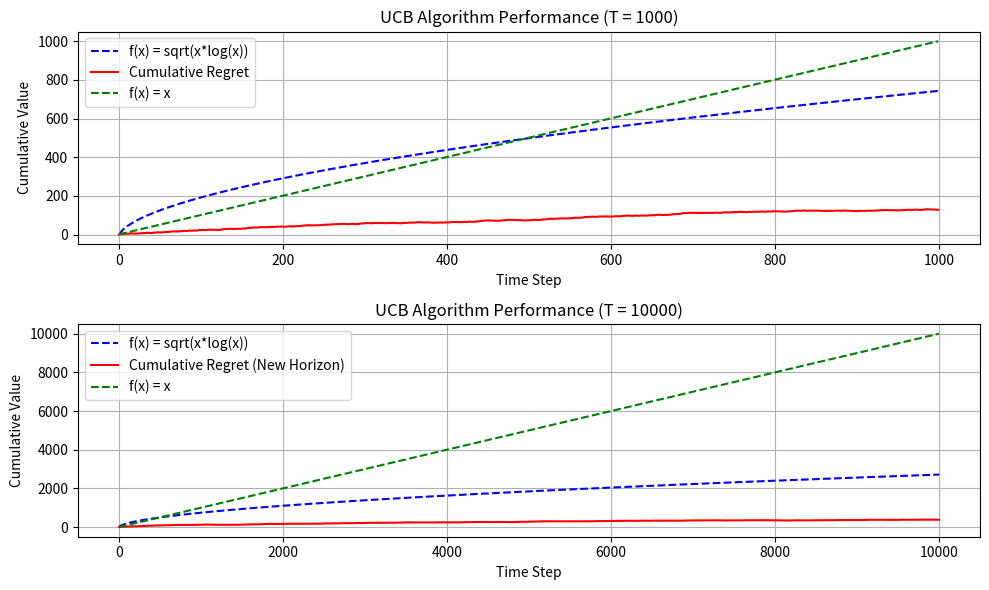

This chart was generated by the following Python code:
import math
import random
import matplotlib.pyplot as plt

# [redacted]
# adjusted to the exercise's characteristics
# https://kfoofw.github.io/bandit-theory-ucb-analysis/

# UCB algorithm class
# We keep track for the stats of each user type separately
# female over 25 
# male over 25 
# male/female under 25
class UCB():
    
    def __init__(self, counts_female, values_female, counts_male, 
                values_male, counts_kid, values_kid,counts_kid2, values_kids2 ):
        self.counts_female = counts_female
        self.values_female = values_female
        
        self.counts_male = counts_male      # Counts: Represent recorded times when arm was pulled
        self.values_male = values_male      # Values: Represent the known mean reward
        
        self.counts_kid = counts_kid
        self.values_kid = values_kid
    
        self.counts_kid2 = counts_kid2
        self.values_kids2 = values_kids2
        
        
    def initialize(self, n_arms):
        self.counts_female = [0 for _ in range(n_arms)]
        self.values_female = [0.0 for _ in range(n_arms)]
        
        self.counts_male = [0 for _ in range(n_arms)]
        self.values_male = [0.0 for _ in range(n_arms)]
        
        self.counts_kid = [0 for _ in range(n_arms)]
        self.values_kid = [0.0 for _ in range(n_arms)]
        
        self.counts_kid2 = [0 for _ in range(n_arms)]
        self.values_kid2 = [0.0 for _ in range(n_arms)]
        
    # UCB arm selection based on max of UCB reward of each arm
    def select_arm(self, user_type):
        if user_type == 'female_over_25':
            counts = self.counts_female
            values = self.values_female
        elif user_type == 'male_over_25':
            counts = self.counts_male
            values = self.values_male
        elif user_type == 'female_under_25':
            counts = self.counts_kid
            values = self.values_kid
        elif user_type == 'male_under_25':
            counts = self.counts_kid
            values = self.values_kid
        else:
            raise ValueError("Invalid user type")

        n_arms = len(counts)
        for arm in range(n_arms):
            if counts[arm] == 0:
                return arm

        ucb_values = [0.0 for _ in range(n_arms)]
        total_counts = sum(counts)

        for arm in range(n_arms):
            bonus = math.sqrt((2 * math.log(total_counts)) / float(counts[arm]))
            ucb_values[arm] = values[arm] + bonus

        return ucb_values.index(max(ucb_values))
    
    # Choose to update chosen arm and reward
    def update(self, chosen_arm, reward, user_type):
        if user_type == 'female_over_25':
            counts = self.counts_female
            values = self.values_female
        elif user_type == 'male_over_25':
            counts = self.counts_male
            values = self.values_male
        elif user_type == 'female_under_25':
            counts = self.counts_kid
            values = self.values_kid
        elif user_type == 'male_under_25':
            counts = self.counts_kid
            values = self.values_kid
        else:
            raise ValueError("Invalid user type")
        
        counts[chosen_arm] += 1
        n = counts[chosen_arm]
        value = values[chosen_arm]
        new_value = ((n - 1) / float(n)) * value + (1 / float(n)) * reward
        values[chosen_arm] = new_value

# Bernoulli arm class
# The reward for success returns 1 else 0
class BernoulliArm():
    def __init__(self, p):
        self.p = p

    def draw(self):
        if random.random() > self.p:
            return 0.0
        else:
            return 1.0

# Defining parameters
num_sims = 1   # How many times to run the simulation 
horizon = 1000  # Defining the first horizon

# Defining arms for female over 25, male over 25, and kids (female/male under 25)
arms_female_over_25 = [BernoulliArm(0.8), BernoulliArm(0.6), BernoulliArm(0.5), BernoulliArm(0.4), BernoulliArm(0.2)]
arms_male_over_25 = list(reversed(arms_female_over_25))
arms_female_under_25 = [BernoulliArm(0.2), BernoulliArm(0.4), BernoulliArm(0.8), BernoulliArm(0.6), BernoulliArm(0.5)]
arms_male_under_25 = [BernoulliArm(0.2), BernoulliArm(0.4), BernoulliArm(0.8), BernoulliArm(0.6), BernoulliArm(0.5)]

# Initializing UCB1 algorithm
ucb = UCB([], [], [], [], [], [], [], [])

# Function to simulate the algorithm
def test_algorithm(algo, arms_female_over_25, arms_male_over_25, arms_female_under_25, arms_male_under_25, num_sims, horizon):
    
    chosen_arms = [0 for _ in range(num_sims * horizon)] #  keep track of which arm is chosen at each time step in each simulation.
    rewards = [0.0 for _ in range(num_sims * horizon)] # store the reward obtained from the chosen arm at each time step in each simulation.
    cumulative_rewards = [0.0 for _ in range(num_sims * horizon)] # keep track of the cumulative rewards up to each time step in each simulation.
    cumulative_regret = [0.0 for _ in range(num_sims * horizon)] # store the simulation number for each time step across all simulations.
    sim_nums = [0 for _ in range(num_sims * horizon)] # Ignore this, it's for the simulation 
    times = [0 for _ in range(num_sims * horizon)] # Ignore this, it's for the simulation 
    
    # We run our simulation 1 time so this for is kind of irrelevant in the current implementation
    for sim in range(num_sims):
        
        algo.initialize(len(arms_female_over_25)) 
        
        #Begging simulation
        for t in range(horizon):
            
            # Updating some info for the simulation 
            index = sim * horizon + t
            sim_nums[index] = sim
            times[index] = t + 1
            
            # Randomly choose user type for this round
            user_type = random.choice(['female_over_25', 'male_over_25', 'female_under_25', 'male_under_25'])
            
            # Select arm using UCB algorithm based on user type
            if user_type == 'female_over_25':
                # Select an arm based on the info (ucb values) we have for selected user
                chosen_arm = algo.select_arm('female_over_25')
                # Show the user the article (arm) we have chosen based on our info
                # Then see if the user's clicks it using the Bernoulli arm and save the reward
                # Same logic for the rest user types
                reward = arms_female_over_25[chosen_arm].draw()
            elif user_type == 'male_over_25':
                chosen_arm = algo.select_arm('male_over_25')
                reward = arms_male_over_25[chosen_arm].draw()
            elif user_type == 'female_under_25':
                chosen_arm = algo.select_arm('female_under_25')
                reward = arms_female_under_25[chosen_arm].draw()
            else:
                chosen_arm = algo.select_arm('male_under_25')
                reward = arms_male_under_25[chosen_arm].draw()
            
            # Save info
            chosen_arms[index] = chosen_arm
            rewards[index] = reward
            
            if t == 0:
                cumulative_rewards[index] = reward
            else:
                cumulative_rewards[index] = cumulative_rewards[index - 1] + reward
            
            # Calculate regret
            if user_type == 'female_over_25':
                optimal_reward = max(arm.p for arm in arms_female_over_25)
            elif user_type == 'male_over_25':
                optimal_reward = max(arm.p for arm in arms_male_over_25)
            elif user_type == 'female_under_25':
                optimal_reward = max(arm.p for arm in arms_female_under_25)
            else:
                optimal_reward = max(arm.p for arm in arms_male_under_25)
                
            cumulative_regret[index] = (t + 1) * optimal_reward - cumulative_rewards[index]
            
            # Update algorithm with chosen arm and reward
            if user_type == 'female_over_25':
                algo.update(chosen_arm, reward, 'female_over_25')
            elif user_type == 'male_over_25':
                algo.update(chosen_arm, reward, 'male_over_25')
            elif user_type == 'female_under_25':
                algo.update(chosen_arm, reward, 'female_under_25')
            else:
                algo.update(chosen_arm, reward, 'male_under_25')
    
    return sim_nums, times, chosen_arms, rewards, cumulative_rewards, cumulative_regret

# Define the logarithmic function
# This function is used to generate the theoretical upper bound 
# of the cumulative regret.
def draw_theoretical_bound(x):
    return (4*math.sqrt(5*x*math.log(x))) if x > 0 else 0  # Avoid log(0)

# Simulate the algorithm for horizon = 1000
sim_nums, times, chosen_arms, rewards, cumulative_rewards, cumulative_regret = test_algorithm(ucb, arms_female_over_25, arms_male_over_25, arms_female_under_25, arms_male_under_25, num_sims, horizon)

# New horizon
new_horizon = 10000

# Simulate the algorithm with the new horizon
new_sim_nums, new_times, new_chosen_arms, new_rewards, new_cumulative_rewards, new_cumulative_regret = test_algorithm(ucb, arms_female_over_25, arms_male_over_25, arms_female_under_25, arms_male_under_25, num_sims, new_horizon)

# Plot results
plt.figure(figsize=(10, 6))

# Plot cumulative regret or the first horizon
# Also plot linear function and the theoretical bound for comparison
plt.subplot(2, 1, 1)
plt.plot(range(1, num_sims * horizon + 1), [draw_theoretical_bound(t + 1) for t in range(num_sims * horizon)], 
        linestyle='--', label='f(x) = sqrt(x*log(x))', color='blue')
plt.plot(range(num_sims * horizon), cumulative_regret, label='Cumulative Regret', color='red')
plt.plot(range(num_sims * horizon), [t + 1 for t in range(num_sims * horizon)], linestyle='--', label='f(x) = x', color='green')
plt.xlabel('Time Step')
plt.ylabel('Cumulative Value')
plt.title('UCB Algorithm Performance (T = 1000)')
plt.legend()
plt.grid(True)

# Plot  cumulative regret for the second horizon
# Also plot linear function and the theoretical bound for comparison
plt.subplot(2, 1, 2)
plt.plot(range(1, num_sims * new_horizon + 1), [draw_theoretical_bound(t + 1) for t in range(num_sims * new_horizon)], 
        linestyle='--', label='f(x) = sqrt(x*log(x))', color='blue')
plt.plot(range(num_sims * new_horizon), new_cumulative_regret, label='Cumulative Regret (New Horizon)', color='red')
plt.plot(range(num_sims * new_horizon), [t + 1 for t in range(num_sims * new_horizon)], linestyle='--', label='f(x) = x', color='green')
plt.xlabel('Time Step')
plt.ylabel('Cumulative Value')
plt.title('UCB Algorithm Performance (T = 10000)')
plt.legend()
plt.grid(True)
plt.tight_layout()
plt.show()
